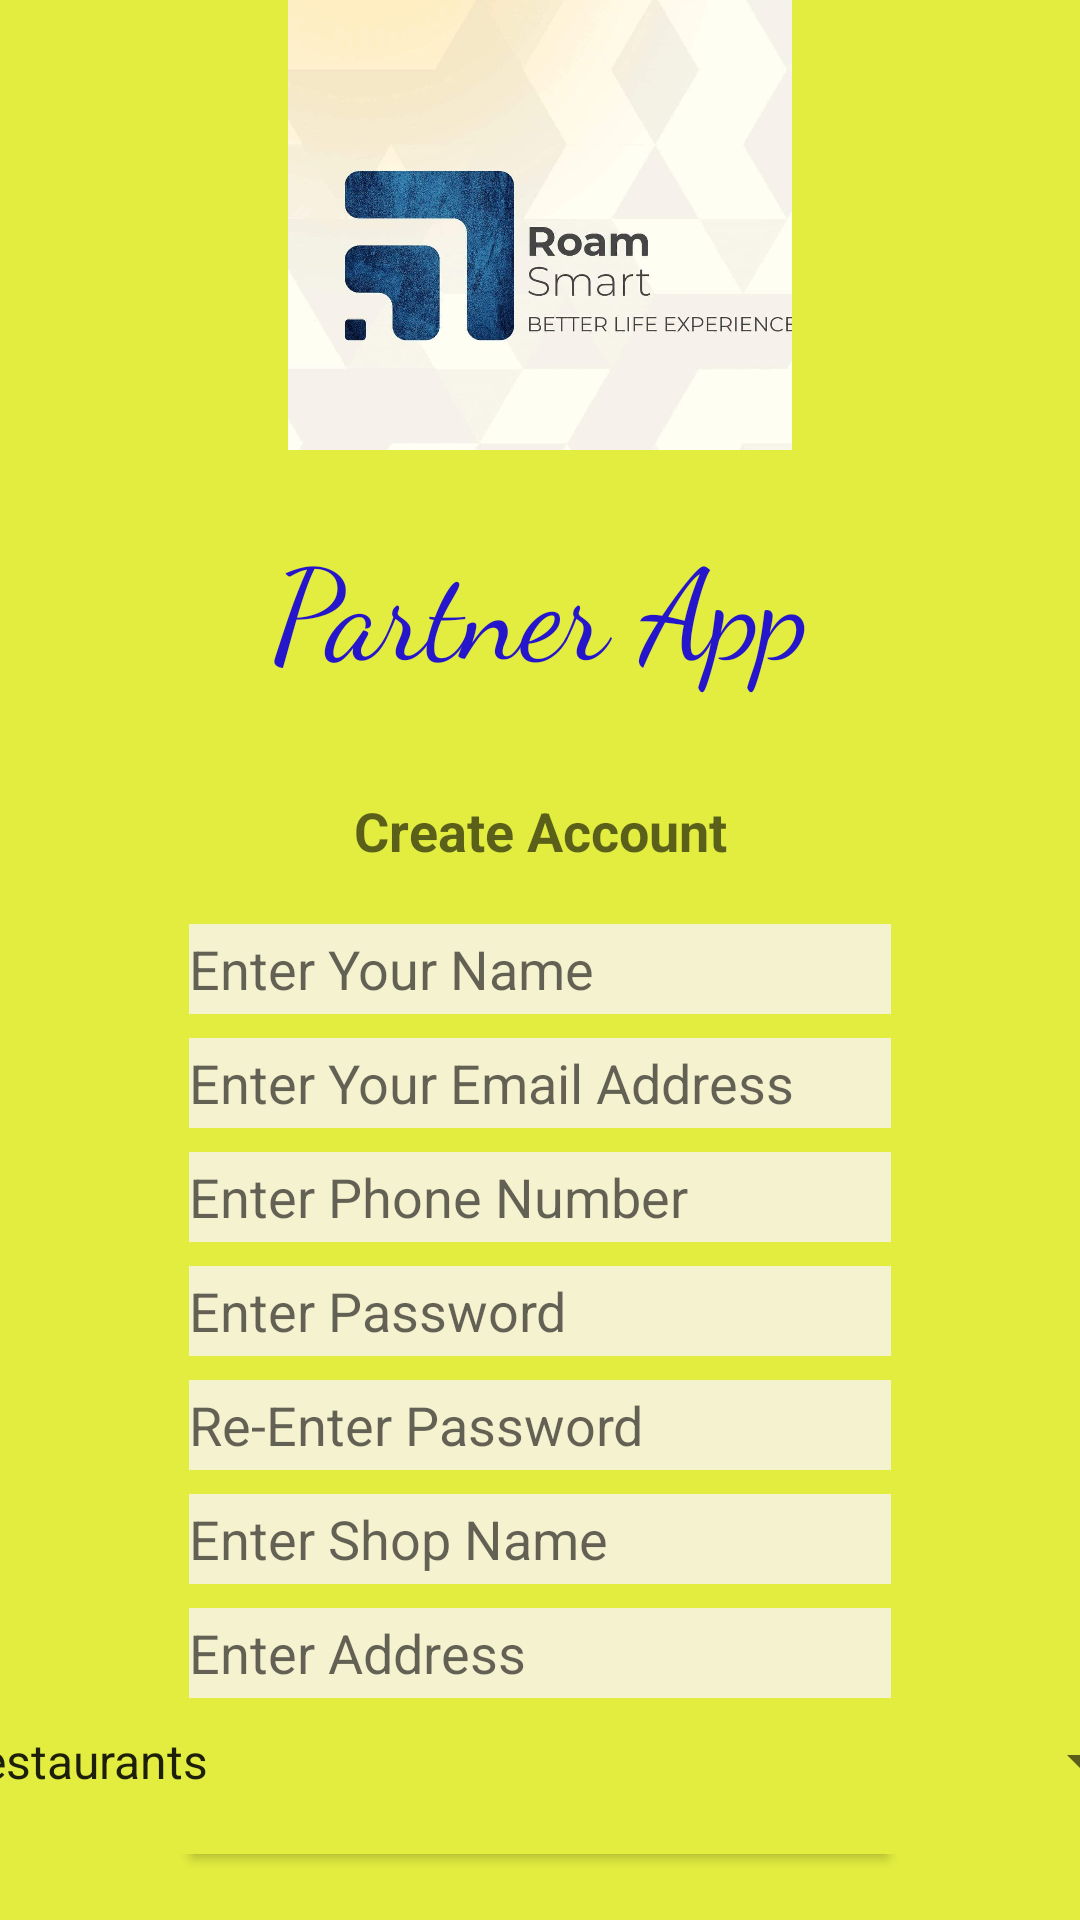

Here is an Android app screen rendered from its layout file. Give the layout XML and the strings, colors and styles it references.
<!-- AndroidManifest.xml: application theme AppTheme -->
<!-- res/layout/activity_signup.xml -->
<?xml version="1.0" encoding="utf-8"?>
<RelativeLayout xmlns:android="http://schemas.android.com/apk/res/android"
    xmlns:app="http://schemas.android.com/apk/res-auto"
    xmlns:tools="http://schemas.android.com/tools"
    android:layout_width="match_parent"
    android:layout_height="match_parent"
    android:background="@color/colorPrimary"
    tools:context=".Signup">


    <RelativeLayout
        android:layout_width="match_parent"
        android:layout_height="wrap_content"
        android:id="@+id/r1">
    <ImageView
        android:id="@+id/imageView3"
        android:layout_width="300dp"
        android:layout_height="150dp"
        android:layout_centerInParent="true"

        app:srcCompat="@drawable/logo5" />
    </RelativeLayout>

    <RelativeLayout
        android:layout_width="match_parent"
        android:layout_height="wrap_content"
        android:layout_below="@+id/r1"
        android:id="@+id/r2">
    <TextView
        android:id="@+id/textView2"
        android:layout_width="222dp"
        android:layout_height="88dp"
        android:gravity="center"
        android:layout_centerInParent="true"
        android:layout_marginTop="16dp"
        android:text="Partner App"
        android:textAppearance="@style/TextAppearance.AppCompat.Body2"
        android:textColor="#2616cb"
        android:textSize="42dp"
        android:visibility="visible"
        app:fontFamily="cursive"
        tools:visibility="visible"/>
    </RelativeLayout>

    <RelativeLayout
        android:layout_width="match_parent"
        android:layout_height="wrap_content"
        android:layout_below="@+id/r2"
        android:id="@+id/r3">
        <LinearLayout
            android:layout_width="match_parent"
            android:layout_height="wrap_content"
            android:orientation="vertical"
            android:gravity="center">
    <TextView
        android:id="@+id/textView"
        android:layout_width="170dp"
        android:layout_height="46dp"
        android:gravity="center"
        android:layout_marginBottom="8dp"
        android:text="Create Account"
        android:textAppearance="@style/TextAppearance.AppCompat.Medium"
        android:textStyle="normal|bold"
         />

    <EditText
        android:id="@+id/nam"
        android:layout_width="234dp"
        android:layout_height="30dp"
        android:background="#f5f2d0"
        android:hint="Enter Your Name"
        app:layout_constraintBottom_toBottomOf="parent"
        app:layout_constraintEnd_toEndOf="@id/email"
        app:layout_constraintHorizontal_bias="1.0"
        app:layout_constraintStart_toStartOf="parent"
        app:layout_constraintTop_toBottomOf="@+id/textView"
        app:layout_constraintVertical_bias="0.083" />

    <EditText
        android:id="@+id/email"
        android:layout_width="234dp"
        android:layout_height="30dp"
        android:background="#f5f2d0"
        android:layout_marginTop="8dp"
        android:hint="Enter Your Email Address"
        app:layout_constraintEnd_toEndOf="parent"
        app:layout_constraintHorizontal_bias="0.389"
        app:layout_constraintStart_toStartOf="parent"
        app:layout_constraintTop_toBottomOf="@+id/nam" />

    <EditText
        android:id="@+id/editText"
        android:layout_width="234dp"
        android:layout_height="30dp"
        android:background="#f5f2d0"
        android:layout_marginTop="8dp"
        android:ems="10"
        android:maxLength="10"
        android:hint="Enter Phone Number"
        android:inputType="phone"
        app:layout_constraintEnd_toEndOf="parent"
        app:layout_constraintHorizontal_bias="0.389"
        app:layout_constraintStart_toStartOf="parent"
        app:layout_constraintTop_toBottomOf="@+id/email" />

    <EditText
        android:id="@+id/editText2"
        android:layout_width="234dp"
        android:layout_height="30dp"
        android:layout_marginTop="8dp"
        android:background="#f5f2d0"
        android:ems="10"
        android:hint="Enter Password"
        android:inputType="textPassword"
        app:layout_constraintBottom_toBottomOf="parent"
        app:layout_constraintEnd_toEndOf="parent"
        app:layout_constraintHorizontal_bias="0.389"
        app:layout_constraintStart_toStartOf="parent"
        app:layout_constraintTop_toBottomOf="@+id/editText"
        app:layout_constraintVertical_bias="0.0" />

    <EditText
        android:id="@+id/editText3"
        android:layout_width="234dp"
        android:layout_height="30dp"
        android:layout_marginTop="8dp"
        android:background="#f5f2d0"
        android:ems="10"
        android:hint="Re-Enter Password"
        android:inputType="textPassword"
        app:layout_constraintHorizontal_bias="0.875"
        app:layout_constraintStart_toStartOf="parent"
        app:layout_constraintTop_toBottomOf="@+id/editText2"
        app:layout_constraintVertical_bias="0.013" />

            <EditText
                android:id="@+id/shop_name"
                android:layout_width="234dp"
                android:layout_height="30dp"
                android:hint="Enter Shop Name"
                android:layout_marginTop="8dp"
                android:background="#f5f2d0"
                app:layout_constraintHorizontal_bias="0.875"
                app:layout_constraintStart_toStartOf="parent"
                app:layout_constraintTop_toBottomOf="@+id/editText3"
                app:layout_constraintVertical_bias="0.013"
                />

            <EditText
                android:id="@+id/address"
                android:layout_width="234dp"
                android:layout_height="30dp"
                android:hint="Enter Address"
                android:layout_marginTop="8dp"
                android:background="#f5f2d0"
                app:layout_constraintHorizontal_bias="0.875"
                app:layout_constraintStart_toStartOf="parent"
                app:layout_constraintTop_toBottomOf="@+id/shop_name"
                app:layout_constraintVertical_bias="0.013"
                />

        <Spinner
            android:id="@+id/spinner"
            android:layout_width="409dp"
            android:layout_height="wrap_content"
            android:entries="@array/category"
            android:layout_marginTop="9dp"
            app:layout_constraintTop_toBottomOf="@+id/editText3"
            app:layout_constraintVertical_bias="0.0"
            tools:layout_editor_absoluteX="1dp" />

        </LinearLayout>

    </RelativeLayout>

    <LinearLayout
        android:layout_width="match_parent"
        android:layout_height="wrap_content"
        android:orientation="vertical"
        android:layout_below="@+id/r3"
        android:layout_marginTop="19dp"
        android:gravity="center"
        android:layout_centerInParent="true">
    <Button
        android:id="@+id/button4"
        android:layout_width="241dp"
        android:layout_height="40dp"
        android:layout_marginBottom="20dp"
        android:text="Create Partner Account"
        app:layout_constraintHorizontal_bias="0.429"

        app:layout_constraintVertical_bias="1.0" />

    <TextView
        android:id="@+id/tvUserLogin"
        android:layout_width="198dp"
        android:layout_height="31dp"
        android:text=" Already Signed in? Login"
        app:layout_constraintBottom_toBottomOf="parent"
        app:layout_constraintEnd_toEndOf="parent"
        app:layout_constraintHorizontal_bias="0.497"
        app:layout_constraintStart_toStartOf="parent"
        app:layout_constraintVertical_bias="1.0" />


    </LinearLayout>

</RelativeLayout>
<!-- resources referenced by this layout -->
<resources>
  <array name="category">
          <item>Restaurants</item>
          <item>Grocery</item>
          <item>Chemist</item>
          <item>Footwears</item>
          <item>Clothing</item>
          <item>Eyewears</item>
          <item>Disc/Pubs</item>
          <item>Parking</item>
          <item>Fueling Station</item>
          <item>Hospitals</item>
          <item>Saloons</item>
          <item>Dairy</item>
          <item>Toys</item>
          <item>Mobile Accessories</item>
          <item>Electronics</item>
      </array>
  <color name="colorPrimary">#e2ed40</color>
  <!-- drawable logo5: jpg bitmap (drawable, 46473 bytes) -->
  <style name="AppTheme" parent="Theme.AppCompat.Light.DarkActionBar">
          
          <item name="colorPrimary">@color/colorPrimary</item>
          <item name="colorPrimaryDark">@color/colorPrimaryDark</item>
          <item name="colorAccent">@color/colorAccent</item>
      </style>
  <color name="colorPrimaryDark">#00574B</color>
  <color name="colorAccent">#D81B60</color>
</resources>
